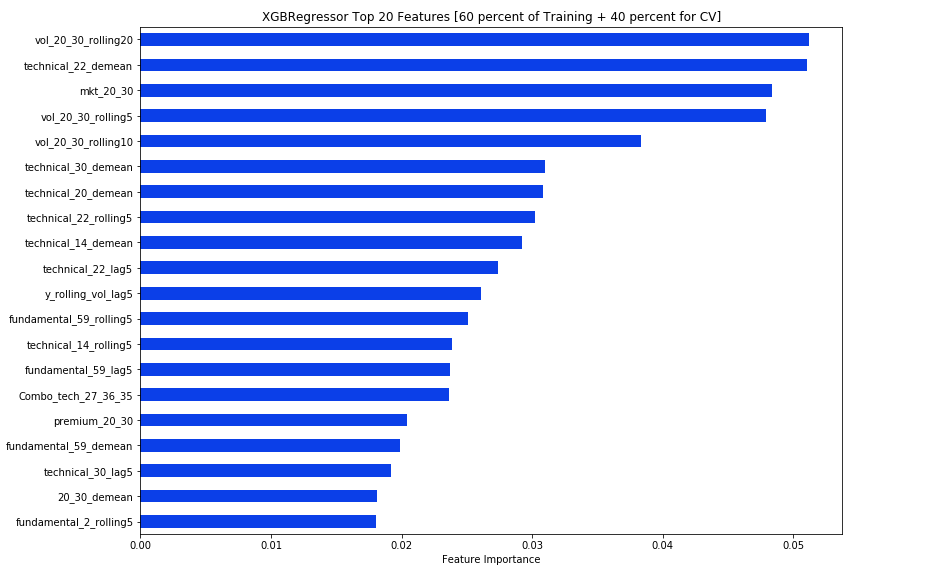

Data behind this chart, as committed beside it:
Features, importance
fundamental_2_rolling5, 0.01802
20_30_demean, 0.01809
technical_30_lag5, 0.01922
fundamental_59_demean, 0.0199
premium_20_30, 0.02046
Combo_tech_27_36_35, 0.02364
fundamental_59_lag5, 0.0237
technical_14_rolling5, 0.02387
fundamental_59_rolling5, 0.02509
y_rolling_vol_lag5, 0.02613
technical_22_lag5, 0.02737
technical_14_demean, 0.02923
technical_22_rolling5, 0.03025
technical_20_demean, 0.03084
technical_30_demean, 0.03095
vol_20_30_rolling10, 0.03833
vol_20_30_rolling5, 0.04794
mkt_20_30, 0.04837
technical_22_demean, 0.05106
vol_20_30_rolling20, 0.05121
